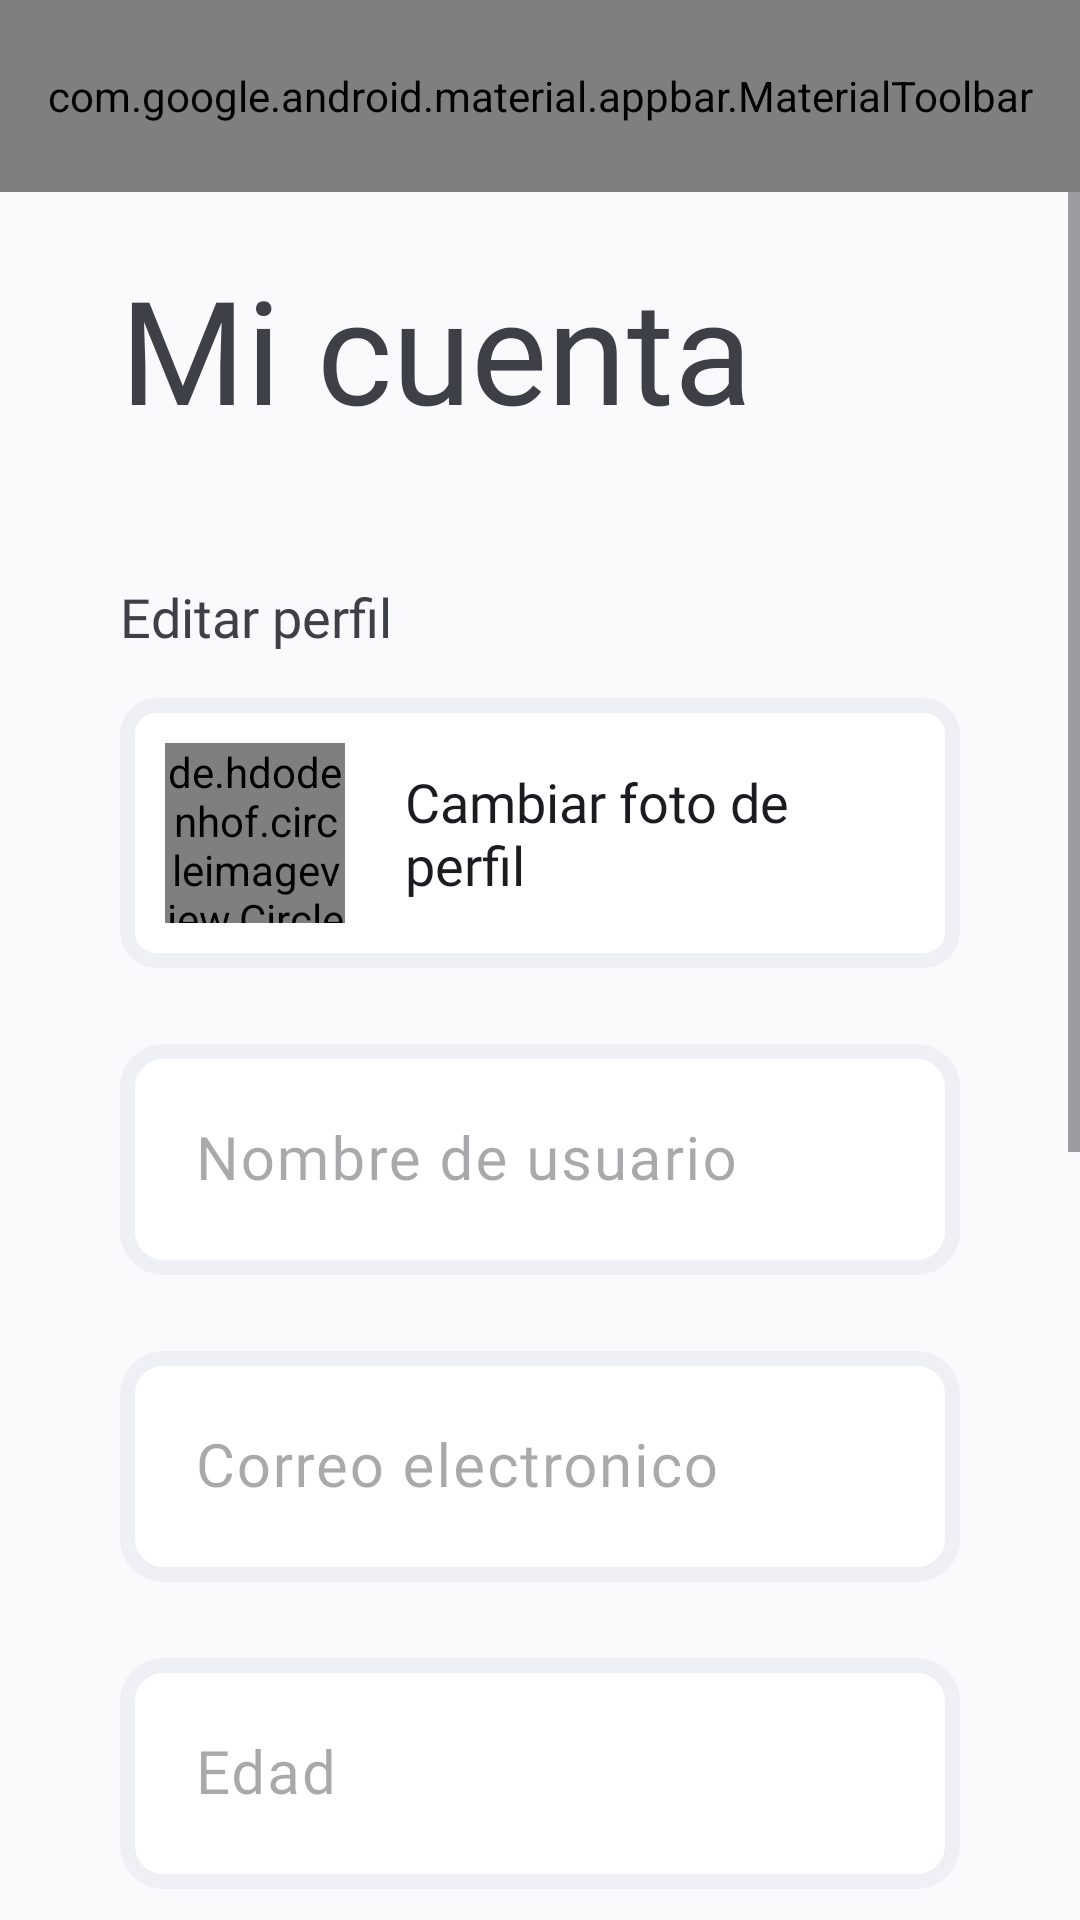

Produce the Android XML layout that renders to this screen, including the resource entries it uses.
<!-- AndroidManifest.xml: application theme Theme.Dadu -->
<!-- res/layout/activity_my_account.xml -->
<?xml version="1.0" encoding="utf-8"?>
<LinearLayout xmlns:android="http://schemas.android.com/apk/res/android"
    xmlns:app="http://schemas.android.com/apk/res-auto"
    xmlns:tools="http://schemas.android.com/tools"
    android:layout_width="match_parent"
    android:layout_height="match_parent"
    android:background="?android:attr/colorBackground"
    android:orientation="vertical"
    tools:context=".MyAccount">

    <com.google.android.material.appbar.AppBarLayout
        android:layout_width="match_parent"
        android:layout_height="wrap_content"
        android:background="?android:attr/colorBackground">

        <com.google.android.material.appbar.MaterialToolbar
            android:id="@+id/topAppBar"
            android:layout_width="match_parent"
            android:layout_height="?attr/actionBarSize"
            app:menu="@menu/top_app_bar"
            app:navigationIcon="@drawable/arrow_small_left" />

    </com.google.android.material.appbar.AppBarLayout>

    <ScrollView
        android:layout_width="match_parent"
        android:layout_height="match_parent">

        <LinearLayout
            android:layout_width="match_parent"
            android:layout_height="wrap_content"
            android:orientation="vertical">

            <TextView
                android:layout_width="match_parent"
                android:layout_height="wrap_content"
                android:layout_marginHorizontal="40dp"
                android:layout_marginTop="20dp"
                android:layout_marginBottom="30dp"
                android:text="@string/account_settings"
                android:textAppearance="@style/Title" />

            <TextView
                android:layout_width="match_parent"
                android:layout_height="wrap_content"
                android:layout_marginHorizontal="40dp"
                android:layout_marginVertical="15dp"
                android:text="@string/edit_account"
                android:textAppearance="@style/Text" />

            <com.google.android.material.card.MaterialCardView
                android:layout_width="match_parent"
                android:layout_height="wrap_content"
                android:layout_marginHorizontal="40dp"
                android:layout_marginBottom="20dp"
                android:backgroundTint="?attr/colorSurface"
                android:clickable="true"
                app:cardCornerRadius="12dp"
                app:cardElevation="0dp"
                app:strokeColor="?attr/colorOutline"
                app:strokeWidth="5dp">

                <LinearLayout
                    android:id="@+id/LayuImagen"
                    android:layout_width="match_parent"
                    android:layout_height="wrap_content"
                    android:layout_marginHorizontal="15dp"
                    android:layout_marginVertical="15dp"
                    android:gravity="center"
                    android:onClick="obtenerUriFoto"
                    android:orientation="horizontal"
                    tools:ignore="UselessParent">

                    <de.hdodenhof.circleimageview.CircleImageView
                        android:id="@+id/profileImage"
                        android:layout_width="60dp"
                        android:layout_height="60dp"
                        android:src="@drawable/avatar"
                        app:civ_border_color="?attr/colorOutline"
                        app:civ_border_width="1dp" />

                    <LinearLayout
                        android:layout_width="match_parent"
                        android:layout_height="wrap_content"
                        android:layout_marginStart="20dp"
                        android:orientation="vertical">

                        <TextView
                            android:layout_width="match_parent"
                            android:layout_height="wrap_content"
                            android:text="@string/change_avatar"
                            android:textAppearance="@style/Text"
                            android:textColor="?attr/editTextColor" />

                    </LinearLayout>

                </LinearLayout>

            </com.google.android.material.card.MaterialCardView>

            <com.google.android.material.textfield.TextInputLayout
                android:id="@+id/tlName"
                style="@style/TextAppearance.App.TitleMedium"
                android:layout_width="match_parent"
                android:layout_height="wrap_content"
                android:layout_marginHorizontal="40dp"
                android:layout_marginBottom="20dp"
                android:hint="@string/txtName">

                <com.google.android.material.textfield.TextInputEditText
                    android:id="@+id/tiName"
                    android:layout_width="match_parent"
                    android:layout_height="wrap_content"
                    android:background="@drawable/bg_edit_text"
                    android:fontFamily="@font/rubik_medium"
                    android:maxLines="1"

                    android:padding="25dp"
                    android:textSize="20sp" />

            </com.google.android.material.textfield.TextInputLayout>

            <com.google.android.material.textfield.TextInputLayout
                android:id="@+id/tlMail"
                style="@style/TextAppearance.App.TitleMedium"
                android:layout_width="match_parent"
                android:layout_height="wrap_content"
                android:layout_marginHorizontal="40dp"
                android:layout_marginBottom="20dp"

                android:hint="@string/txtMail">

                <com.google.android.material.textfield.TextInputEditText
                    android:id="@+id/tiMail"
                    android:layout_width="match_parent"
                    android:layout_height="wrap_content"
                    android:background="@drawable/bg_edit_text"
                    android:fontFamily="@font/rubik_medium"
                    android:inputType="textEmailAddress"
                    android:maxLines="1"
                    android:padding="25dp"
                    android:textSize="20sp" />

            </com.google.android.material.textfield.TextInputLayout>

            <com.google.android.material.textfield.TextInputLayout
                android:id="@+id/tlAge"
                style="@style/TextAppearance.App.TitleMedium"
                android:layout_width="match_parent"
                android:layout_height="wrap_content"
                android:layout_marginHorizontal="40dp"
                android:layout_marginBottom="20dp"
                android:hint="@string/txtAge">

                <com.google.android.material.textfield.TextInputEditText
                    android:id="@+id/tiAge"
                    android:layout_width="match_parent"
                    android:layout_height="wrap_content"
                    android:background="@drawable/bg_edit_text"
                    android:fontFamily="@font/rubik_medium"
                    android:inputType="number"
                    android:maxLength="2"
                    android:maxLines="1"
                    android:padding="25dp"
                    android:textSize="20sp" />

            </com.google.android.material.textfield.TextInputLayout>

            <TextView
                android:layout_width="match_parent"
                android:layout_height="wrap_content"
                android:layout_marginHorizontal="40dp"
                android:layout_marginVertical="15dp"
                android:text="@string/change_pass"
                android:textAppearance="@style/Text" />

            <com.google.android.material.textfield.TextInputLayout
                android:id="@+id/tlPass"
                style="@style/TextAppearance.App.TitleMedium"
                android:layout_width="match_parent"
                android:layout_height="wrap_content"
                android:layout_marginHorizontal="40dp"
                android:layout_marginBottom="20dp"

                android:hint="@string/txtPass"
                app:endIconMode="password_toggle">

                <com.google.android.material.textfield.TextInputEditText
                    android:id="@+id/tiPass"
                    android:layout_width="match_parent"
                    android:layout_height="wrap_content"
                    android:background="@drawable/bg_edit_text"
                    android:fontFamily="@font/rubik_medium"
                    android:inputType="textPassword"
                    android:maxLines="1"
                    android:padding="25dp"
                    android:textSize="20sp" />

            </com.google.android.material.textfield.TextInputLayout>

            <com.google.android.material.textfield.TextInputLayout
                android:id="@+id/tlCPass"
                style="@style/TextAppearance.App.TitleMedium"
                android:layout_width="match_parent"
                android:layout_height="wrap_content"
                android:layout_marginHorizontal="40dp"
                android:layout_marginBottom="40dp"

                android:hint="@string/txtCPass"
                app:endIconMode="password_toggle">

                <com.google.android.material.textfield.TextInputEditText
                    android:id="@+id/tiCPass"
                    android:layout_width="match_parent"
                    android:layout_height="wrap_content"
                    android:background="@drawable/bg_edit_text"
                    android:fontFamily="@font/rubik_medium"
                    android:inputType="textPassword"
                    android:maxLines="1"
                    android:padding="25dp"
                    android:textSize="20sp" />

            </com.google.android.material.textfield.TextInputLayout>
            <Button
                android:id="@+id/btnRegisterB"
                style="@style/ButtonStyle"
                android:layout_width="match_parent"
                android:layout_height="wrap_content"
                android:layout_marginHorizontal="40dp"
                android:layout_marginBottom="10dp"
                android:background="@drawable/bg_button"
                android:text="Editar" />
            <Button
                android:id="@+id/btnRegister"
                style="@style/ButtonStyle"
                android:layout_width="match_parent"
                android:layout_height="wrap_content"
                android:layout_marginHorizontal="40dp"
                android:layout_marginBottom="10dp"
                android:background="@drawable/bg_button"
                android:onClick="UpdateUser"
                android:visibility="gone"
                android:text="@string/update_account" />

            <Button
                android:id="@+id/btnCancel"
                style="@style/TextButtonStyle"
                android:layout_width="match_parent"
                android:layout_height="wrap_content"
                android:layout_marginHorizontal="40dp"
                android:layout_marginBottom="40dp"

                android:background="@drawable/bg_text_button"
                android:text="@string/txtCancel" />

        </LinearLayout>

    </ScrollView>

</LinearLayout>
<!-- resources referenced by this layout -->
<resources>
  <!-- drawable bg_edit_text (drawable) -->
  <?xml version="1.0" encoding="utf-8"?>
  <shape xmlns:android="http://schemas.android.com/apk/res/android"
      android:shape="rectangle">
  
      <solid android:color="?attr/colorSurface" />
      <corners android:radius="12dp" />
      <stroke android:color="?attr/colorOutline" android:width="5dp" />
  </shape>
  <string name="account_settings">Mi cuenta</string>
  <string name="change_avatar">Cambiar foto de perfil</string>
  <string name="change_pass">Cambiar contraseña</string>
  <string name="edit_account">Editar perfil</string>
  <string name="txtAge">Edad</string>
  <string name="txtCPass">Confirmar contraseña</string>
  <string name="txtCancel">Cancelar</string>
  <string name="txtMail">Correo electronico</string>
  <string name="txtName">Nombre de usuario</string>
  <string name="txtPass">Contraseña</string>
  <string name="update_account">Actualizar perfil</string>
  <style name="Text" parent="Widget.AppCompat.Button">
          <item name="android:textSize">18sp</item>
          <item name="android:fontFamily">@font/rubik_medium</item>
          <item name="android:textColor">@color/dark_charcoal</item>
      </style>
  <style name="TextAppearance.App.TitleMedium" parent="TextAppearance.Material3.TitleMedium">
          <item name="android:textSize">20sp</item>
          <item name="android:fontFamily">@font/rubik_medium</item>
          <item name="fontFamily">@font/rubik_medium</item>
      </style>
  <style name="Title" parent="Widget.AppCompat.Button">
          <item name="android:textSize">48sp</item>
          <item name="android:fontFamily">@font/passion_one_bold</item>
          <item name="android:textColor">@color/dark_charcoal</item>
      </style>
  <style name="Theme.Dadu" parent="Base.Theme.Dadu" />
  <color name="yellow">#FFD646</color>
  <color name="yellow_25">#40FFD646</color>
  <color name="white">#FFFFFF</color>
  <color name="dark_charcoal">#3D4147</color>
  <color name="gray">#464646</color>
  <color name="md_theme_light_primary">#3D4147</color>
  <color name="md_theme_light_onPrimary">#FFFFFF</color>
  <color name="md_theme_light_primaryContainer">#D6E3FF</color>
  <color name="md_theme_light_onPrimaryContainer">#001B3D</color>
  <color name="md_theme_light_secondary">#1D5FA6</color>
  <color name="md_theme_light_onSecondary">#FFFFFF</color>
  <color name="md_theme_light_secondaryContainer">#D4E3FF</color>
  <color name="md_theme_light_onSecondaryContainer">#001C3A</color>
  <color name="md_theme_light_tertiary">#1C6C30</color>
  <color name="md_theme_light_onTertiary">#FFFFFF</color>
  <color name="md_theme_light_tertiaryContainer">#A4F5AA</color>
  <color name="md_theme_light_onTertiaryContainer">#002108</color>
  <color name="md_theme_light_error">#BA1A1A</color>
  <color name="md_theme_light_errorContainer">#FFDAD6</color>
  <color name="md_theme_light_onError">#FFFFFF</color>
  <color name="md_theme_light_onErrorContainer">#410002</color>
  <color name="md_theme_light_background">#F8FAFC</color>
  <color name="md_theme_light_onBackground">#1A1B1E</color>
  <color name="md_theme_light_surface">#FFFFFF</color>
  <color name="md_theme_light_onSurface">#1A1B1E</color>
  <color name="md_theme_light_surfaceVariant">#E0E2EC</color>
  <color name="md_theme_light_onSurfaceVariant">#44474E</color>
  <color name="md_theme_light_outline">#EEF0F6</color>
  <color name="md_theme_light_inverseOnSurface">#F1F0F4</color>
  <color name="md_theme_light_inverseSurface">#2F3033</color>
  <color name="md_theme_light_inversePrimary">#A9C7FF</color>
  <style name="TopAppbar" parent="Widget.MaterialComponents.Toolbar.Primary">
          <item name="android:background">@android:color/transparent</item>
          <item name="android:elevation">0dp</item>
      </style>
</resources>
